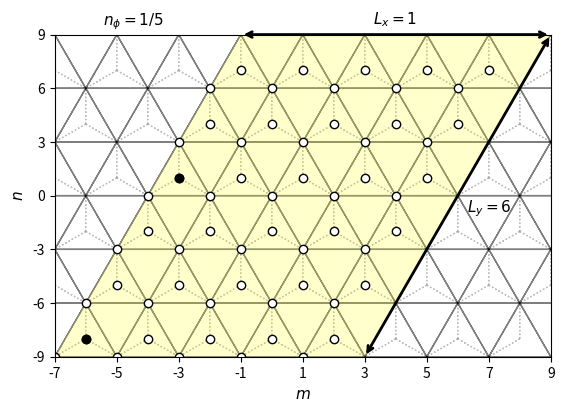

The matplotlib source for this figure: (Note: this script raises an exception after producing the figure.)
import numpy as np
import matplotlib.pyplot as plt
from matplotlib.patches import Polygon
import matplotlib.gridspec as gridspec

# lattice vectors (normalized)

a1 = (1/2) * np.array([1, np.sqrt(3)])
a2 = (1/2) * np.array([-1, np.sqrt(3)])
avec = np.vstack((a1, a2))

a=1

if __name__ == '__main__':

    fig = plt.figure()

    # gs = gridspec.GridSpec(1, 2, width_ratios=[1.4, 1])

    ax = plt.subplot(111)

    delta = np.zeros((3, 2))
    delta[0, :] = (-1 / 3) * avec[0, :] + (-1 / 3) * avec[1, :]
    delta[1, :] = (2 / 3) * avec[0, :] + (-1 / 3) * avec[1, :]
    delta[2, :] = (-1 / 3) * avec[0, :] + (2 / 3) * avec[1, :]

    secondNN = np.zeros((6, 2))
    # positive direction for A sites / negative direction for B sites
    secondNN[0, :] = avec[0, :]
    secondNN[1, :] = -avec[0, :] + avec[1, :]
    secondNN[2, :] = -avec[1, :]
    # negative direction for A sites / positive direction for B sites
    secondNN[3, :] = avec[1, :]
    secondNN[4, :] = -avec[0, :]
    secondNN[5, :] = avec[0, :] - avec[1, :]

    fifthNN = np.zeros((6, 2))
    fifthNN[0, :] = -avec[0, :] - avec[1, :]
    fifthNN[1, :] = -avec[0, :] + 2 * avec[1, :]
    fifthNN[2, :] = 2 * avec[0, :] - avec[1, :]
    fifthNN[3, :] = avec[0, :] + avec[1, :]
    fifthNN[4, :] = -2 * avec[0, :] + avec[1, :]
    fifthNN[5, :] = avec[0, :] - 2 * avec[1, :]

    for m in range(-6, 6):
        for n in range(-6, 6):
            xcoord = 0 + 2*n*avec[0, 0] + m*avec[0, 0]
            ycoord = 0 + m*avec[0, 1]
            for i in range(3):
                ax.arrow(xcoord, ycoord, delta[i, 0], delta[i, 1], color='gray', width=0.0001, ls=':', alpha=0.5)

    for m in range(-6, 6):
        for n in range(-6, 6):
            xcoord = 0 + 2*n*avec[0, 0] + m*avec[0, 0]
            ycoord = 0 + m*avec[0, 1]
            ax.arrow(xcoord, ycoord, avec[0, 0], avec[0, 1], color='black', width=0.0001, ls='-', alpha=0.5)
            ax.arrow(xcoord, ycoord, 2*avec[0, 0], 0, color='black', width=0.0001, ls='-', alpha=0.5)
            ax.arrow(xcoord, ycoord, avec[0, 0], -avec[0, 1], color='black', width=0.0001, ls='-', alpha=0.5)


    # ax.scatter(delta[:, 0], delta[:, 1], color='blue', zorder=2)
    # ax.scatter(secondNN[0:3, 0], secondNN[0:3, 1], color='green')
    # ax.scatter(secondNN[3:6, 0], secondNN[3:6, 1], color='green', marker='x')
    # ax.scatter(fifthNN[0:3, 0], fifthNN[0:3, 1], color='red', zorder=2)
    # ax.scatter(fifthNN[3:6, 0], fifthNN[3:6, 1], color='red', marker='x', zorder=2)
    ax.set_xlabel('$m$', fontsize=11)
    ax.set_ylabel('$n$', fontsize=11)

    # ax.arrow(0, 0, avec[0, 0], avec[0, 1], color='black', head_width=0.1, length_includes_head=True)
    # ax.arrow(0, 0, avec[1, 0], avec[1, 1], color='black', head_width=0.1, length_includes_head=True)
    # ax.text(avec[0, 0]/3, 0.4, "$\mathbf{a}_1$")
    # ax.text(avec[0, 0]/3, -0.5, "$\mathbf{a}_2$")

    ax.annotate("", xy=(3*avec[0, 0], -3*avec[0, 1]), xycoords='data', xytext=(9*avec[0, 0], 3*avec[0, 1]), textcoords='data',
               arrowprops=dict(arrowstyle="<->", connectionstyle="arc3", color='k', lw=2))
    ax.text(6.3 * avec[0, 0], -0.3 * avec[0, 1], '$L_y=6$', fontsize=11)

    ax.annotate("", xy=(-1 * avec[0, 0], 3 * avec[0, 1]), xycoords='data', xytext=(9 * avec[0, 0], 3 * avec[0, 1]),
                textcoords='data',
                arrowprops=dict(arrowstyle="<->", connectionstyle="arc3", color='k', lw=2))
    ax.text(3.25 * avec[0, 0], 3.2 * avec[0, 1], '$L_x=1$', fontsize=11)

    # ax.annotate("", xy=(0, 0), xycoords='data', xytext=(avec[0, 0], 0), textcoords='data',
    #             arrowprops=dict(arrowstyle="<->", connectionstyle="arc3", color='k', lw=2))
    # ax.text(0.35 * avec[0, 0], -0.4 * avec[0, 1], 'b', fontsize=11)
    #
    # ax.annotate("", xy=(avec[0, 0], 0), xycoords='data', xytext=(avec[0, 0], (1 / 3) * avec[0, 1]), textcoords='data',
    #             arrowprops=dict(arrowstyle="<->", connectionstyle="arc3", color='k', lw=2))
    # ax.text(1.2 * avec[0, 0], 0.25 * (1 / 3) * avec[0, 1], 'c', fontsize=11)


    def xformat(value, tick_number):
        return "{}".format(int(value / (a/2)))

    def yformat(value, tick_number):
        return "{}".format(int(round(value/(np.sqrt(3)/6))))

    ax.set_xlim([-7*avec[0, 0], 9*avec[0, 0]])
    ax.set_xticks(np.arange(-7 * avec[0, 0], 9 * avec[0, 0]+0.1, step=2*avec[0, 0]))
    ax.set_ylim([-3*avec[0, 1], 3*avec[0, 1]])
    ax.set_yticks(np.arange(-3 * avec[0, 1], 3 * avec[0, 1], step=avec[0, 1]))

    ax.xaxis.set_major_formatter(plt.FuncFormatter(xformat))
    ax.yaxis.set_major_formatter(plt.FuncFormatter(yformat))

    ax.tick_params(axis='both', which='major', labelsize=10)

    muc = Polygon(((-7*avec[0, 0], -3*avec[0, 1]), (-1*avec[0, 0], 3*avec[0, 1]), (9*avec[0, 0], 3*avec[0, 1]), (-7*avec[0, 0]+5*2*avec[0, 0], -3*avec[0, 1]+0)), fc=(1, 1, 0, 0.2))

    for y in range(6):
        for x in range(5):
            ax.scatter(-7*avec[0, 0]+2*x*avec[0, 0]+y*avec[0, 0]+0, -3*avec[0, 1]+0+y*avec[0, 1], color='k', zorder=2, facecolors='white')
            ax.scatter(-7*avec[0, 0]+delta[1, 0]+2*x*avec[0, 0]+y*avec[0, 0], -3*avec[0, 1]+delta[1, 1]+y*avec[0, 1], color='k', zorder=2, facecolors='white')

    ax.scatter(-7 * avec[0, 0] + delta[1, 0] + 2 * 0 * avec[0, 0] + 0 * avec[0, 0],
               -3 * avec[0, 1] + delta[1, 1] + 0 * avec[0, 1], color='k', zorder=2, facecolors='k')
    ax.scatter(-7 * avec[0, 0] + delta[1, 0] + 2 * 0 * avec[0, 0] + 3 * avec[0, 0],
               -3 * avec[0, 1] + delta[1, 1] + 3 * avec[0, 1], color='k', zorder=2, facecolors='k')

    #uc = Polygon(((0, 0), (avec[0, 0], avec[0, 1]), (3 * avec[0, 0], avec[0, 1]), (2 * avec[0, 0], 0)), fill=False, ec='g')

    fig.text(0.2, 0.85, "$n_\phi=1/5$", fontsize=11)

    ax.add_artist(muc)
    #ax.add_artist(uc)

    ax.set_aspect('equal', adjustable='box')

########################################################################################################################

    # ax1 = plt.subplot(gs[1])
    #
    # box = ax1.get_position()
    # box.y0 = box.y0 - 0.015
    # box.y1 = box.y1 - 0.015
    # ax1.set_position(box)
    #
    # ax1.grid(True)
    # ax1.spines['left'].set_position('zero')
    # ax1.spines['right'].set_color('none')
    # ax1.spines['bottom'].set_position('zero')
    # ax1.spines['top'].set_color('none')
    #
    # ax1.arrow(0, 0, 3 * np.pi + 1, 0, color='k', head_width=0.1, length_includes_head=True)
    # ax1.arrow(0, 0, 0, 4 * np.pi + 1, color='k', head_width=0.1, length_includes_head=True)
    #
    # ax1.arrow(0, 0, np.pi, -np.pi, color='r', head_width=0.1, length_includes_head=True, ls="--", zorder=3)
    # ax1.arrow(0, 0, 2 * np.pi, 2 * np.pi, color='r', head_width=0.1, length_includes_head=True, ls="--", zorder=3)
    # ax1.plot([np.pi, 3 * np.pi], [-np.pi, np.pi], color='b', linestyle=':', linewidth=1)
    # ax1.plot([2 * np.pi, 3 * np.pi], [2 * np.pi, np.pi], color='b', linestyle=':', linewidth=1)
    #
    # ax1.set_xlim([0 - 1, 3 * np.pi + 1])
    # ax1.set_ylim([-np.pi - 1, 4 * np.pi + 1])
    #
    # muc_r = Polygon(((0, 0), (0, 4 * np.pi), (0.5*np.pi, 4 * np.pi), (0.5*np.pi, 0)), fc=(1, 1, 0, 0.2))
    #
    # ax1.set_xticks(np.arange(0, 4 * np.pi, step=np.pi))
    # ax1.set_yticks(np.arange(-np.pi, 5 * np.pi, step=np.pi))
    #
    #
    # def custom(value, tick_number):
    #
    #     if int(round(value / (np.pi))) == 0:
    #         return 0
    #     elif int(round(value / (np.pi))) == 1:
    #         return "$\pi$"
    #     elif int(round(value / (np.pi))) == -1:
    #         return "$-\pi$"
    #     else:
    #         return "{}$\pi$".format(int(round(value / (np.pi))))
    #
    #
    # ax1.xaxis.set_major_formatter(plt.FuncFormatter(custom))
    # ax1.yaxis.set_major_formatter(plt.FuncFormatter(custom))
    #
    # ax1.tick_params(axis='both', which='major', labelsize=10)
    #
    # ax1.text(3 * np.pi + 1, 0.5, '$x$', fontsize=11)
    # ax1.text(0.5, 4 * np.pi + 1, '$y$', fontsize=11)
    #
    # ax1.text(np.pi / 2 - 1.15, -np.pi / 2 - 0.75, '$\mathbf{b}_1$', fontsize=11)
    # ax1.text(3 * np.pi / 2 - 1.35, 3 * np.pi / 2 + 0.2, '$\mathbf{b}_2$', fontsize=11)
    #
    # # ax.set_xlabel("x")
    # # ax.set_ylabel("y")
    #
    # ax1.add_artist(muc_r)
    #
    # uc_r = Polygon(((0, 0), (0, 4 * np.pi), (np.pi, 4 * np.pi), (np.pi, 0)), fill=False, ec='g', zorder=2)
    # ax1.add_artist(uc_r)
    #
    # ax1.set_aspect('equal', adjustable='box')

    # plt.text(-23, 14, "(a)", fontsize=12)
    # plt.text(-3, 14, "(b)", fontsize=12)

    plt.savefig("/home/<user>/Documents/presentations/2019_12_13/figures/lattice_nu_1_3_nphi_1_5.png", bbox_inches='tight', dpi=300)
    plt.show()